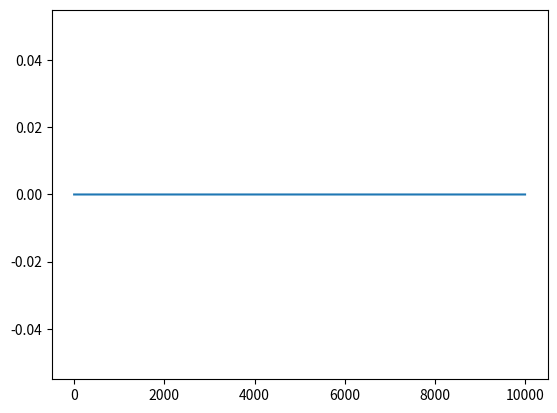

Reproduce this figure in Python. (Note: this script raises an exception after producing the figure.)
# -*- coding: utf-8 -*-
"""
Created on Tue Mar 14 15:37:15 2017

@author: garrettsmith

Ok: status as of 17:29, 24.03.: After that, add in link competition among 
all relevant links. That will be the big step.

After that, extend to PP modifiers.
Keep in mind interweights, which are not yet implemented.
"""

import numpy as np
import matplotlib.pyplot as plt

def cosine_similarity(v1, v2):
    """Calculate cosine similarity between two vectors."""
    dot_prod = v1 @ v2
    denom = np.linalg.norm(v1) * np.linalg.norm(v2)
    return dot_prod / denom

def IE(treelet, ipt, t, tstep):
    xn = treelet.state_hist[t,]
    fx = lv(xn, ipt, treelet.W_rec, tstep)
    xhat = xn + tstep * fx
    fx1 = lv(xhat, ipt, treelet.W_rec, tstep)
    xn1 = xn + 0.5 * tstep * (fx + fx1)
    return xn1

def lv(vec, ipt, W, tstep):
    return ipt * vec * (1 - W @ vec)

def weighted_diff(v1, v2, l):
    wdiff = l * (v1 - v2)
    return np.clip(wdiff, -1, 1)


class Treelet(object):
#    def __init__(self, nlex, nheadmorph, ndependents, ndepmorph, dim_names):
    def __init__(self, lexicon, number, pos):
        # Add extra lex. for "NULL"; x2 b/c dep nodes
        self.nfeat = 2 * (1 + len(lexicon) + len(pos)) + len(number)
        self.nwords = len(lexicon) + 1
        self.npos = len(pos)
        self.nagr = len(number)
        self.nhead = 1 + len(lexicon) + len(pos)
        self.idx = {'head': np.arange(0, self.nhead),
                    'head_lex': np.arange(0, self.nwords),
                    'head_pos': np.arange(self.nwords, self.nwords 
                                          + self.npos),
                    'dep': np.arange(self.nhead, 2 * self.nhead),
                    'dep_lex': np.arange(self.nhead, self.nhead + self.nwords),
                    'dep_pos': np.arange(self.nhead + self.nwords, self.nhead 
                                         + self.nwords + self.npos),
                    'agr': np.arange(2 * self.nhead, 2 * self.nhead 
                                     + len(number)),
                    'head_agr': np.append(np.arange(0, self.nhead), [-2, -1]),
                    'dep_agr': np.append(np.arange(self.nhead, 2 
                                                   * self.nhead), [-2, -1])}
        self.state_hist = None
        self.W_rec = np.zeros((self.nfeat, self.nfeat))
        self.dim_names = (['null'] + lexicon + pos 
                          + ['dep_' + x for x in ['null'] + lexicon] 
                          + ['dep_' + x for x in pos] + number)
    
    def set_recurrent_weights(self):
        """Set recurrent weights with inhibitory connections within banks of
        units."""
        W = np.zeros(self.W_rec.shape)
        k = 2
        W[np.ix_(self.idx['head_lex'], self.idx['head_lex'])] = (k 
         * np.ones((self.nwords, self.nwords)))
        W[np.ix_(self.idx['head_pos'], self.idx['head_pos'])] = (k
         * np.ones((self.npos, self.npos)))
        W[np.ix_(self.idx['dep_lex'], self.idx['dep_lex'])] = (k
         * np.ones((self.nwords, self.nwords)))
        W[np.ix_(self.idx['dep_pos'], self.idx['dep_pos'])] = (k
         * np.ones((self.npos, self.npos)))
        W[np.ix_(self.idx['agr'], self.idx['agr'])] = (k
         * np.ones((self.nagr, self.nagr)))
        np.fill_diagonal(W, 1)
        self.W_rec = W
        
    def random_initial_state(self, noise_mag):
        """Sets a random initial state drawn from a uniform distribution
        between 0 and noise_mag. Initial conditions need to be somewhat higher
        (here, between 0.1 and 0.1 + noise_mag) in order to make it possible
        for any of the states to win (Fukai & Tanaka, 1997)."""
        noisy_init = np.random.uniform(0.1, 0.1 + noise_mag, self.nfeat)
        self.set_initial_state(noisy_init)
        
    def set_initial_state(self, vec):
        assert len(vec) == self.nfeat, 'Wrong length initial state'
        assert self.state_hist is not None, 'state_hist not initialized'
        self.state_hist[0,] = vec
    
    def print_state(self, t = -1):
        longest = np.max([len(x) for x in self.dim_names])
        for n in range(len(self.dim_names)):
            print('{:{width}}: {}'.format(self.dim_names[n],
                  np.round(self.state_hist[t,n], 5), width = longest))
        print('\n')
        
    def plot_state_hist(self):
        for dim in range(len(self.dim_names)):
            plt.plot(self.state_hist[:,dim], label = self.dim_names[dim])
            xpos = dim * (self.state_hist[:,dim].size / len(self.dim_names))
            ypos = self.state_hist[xpos, dim]
            plt.text(xpos, ypos, self.dim_names[dim])
        plt.xlabel('Time')
        plt.ylabel('State')
        plt.ylim(-0.01, 1.01)
#        plt.legend(loc = 'center right')
#        plt.legend(bbox_to_anchor = (1, 1.03))
        plt.title('State over time')
        plt.show()
    
    def update_state(self, ipt, t, tstep):
        x = self.state_hist[t-1,]
        W = self.W_rec
        self.state_hist[t,] = x + tstep * (x * (ipt - W @ (ipt * x)))
        
# Trying a single treelet
tstep = 0.01
tvec = np.arange(0.0, 100.0, tstep)

lexicon = ['a', 'these', 'that', 'dog', 'cat', 'be', 'sing']
agr = ['sg', 'pl']
pos = ['null', 'Det', 'N', 'V']

lex_rep = np.array([[0, 1, 0, 0, 0, 0, 0, 0, 0, 1, 0, 0], # a
                    [0, 0, 1, 0, 0, 0, 0, 0, 0, 1, 0, 0], # these
                    [0, 0, 0, 1, 0, 0, 0, 0, 0, 1, 0, 0], #that
                    [0, 0, 0, 0, 1, 0, 0, 0, 0, 0, 1, 0], # dog
                    [0, 0, 0, 0, 0, 1, 0, 0, 0, 0, 1, 0], # cat
                    [0, 0, 0, 0, 0, 0, 1, 0, 0, 0, 0, 1], # be
                    [0, 0, 0, 0, 0, 0, 0, 1, 0, 0, 0, 1], # sing
                    [1, 0, 0, 0, 0, 0, 0, 0, 1, 0, 0, 0]]) # null

Det = Treelet(lexicon, agr, pos)
Det.set_recurrent_weights()
Det.state_hist = np.zeros((len(tvec), Det.nfeat))
det_init = np.zeros(Det.nfeat) + np.random.uniform(0.1, 0.2, Det.nfeat)
det_init[Det.idx['head']] = lex_rep[1]
det_init[np.ix_(Det.idx['agr'])] = np.array([0.05, 0.9])
det_init[np.ix_(Det.idx['dep'])] = lex_rep[-1]
Det.set_initial_state(det_init)
#Det.random_initial_state(0.1)

Noun = Treelet(lexicon, agr, pos)
Noun.set_recurrent_weights()
Noun.state_hist = np.zeros((len(tvec), Noun.nfeat))
Noun.random_initial_state(0.1)

Verb = Treelet(lexicon, agr, pos)
Verb.set_recurrent_weights()
Verb.state_hist = np.zeros((len(tvec), Verb.nfeat))
Verb.random_initial_state(0.1)
#
link_dn = np.zeros(len(tvec))
link_nv = np.zeros(len(tvec))

for t in range(1, len(tvec)):
    link_dn[t] = (Det.state_hist[t-1, Det.idx['head_agr']] @  
           Noun.state_hist[t-1, Noun.idx['dep_agr']]) / (Det.nhead + Det.nagr)
    link_nv[t] = (Noun.state_hist[t-1, Noun.idx['head_agr']] @
           Verb.state_hist[t-1, Verb.idx['dep_agr']]) / (Noun.nhead + Noun.nagr)

    to_det = np.ones(Det.nfeat)
    to_det[Det.idx['agr']] = (link_dn[t] 
    * Noun.state_hist[t-1, Noun.idx['agr']])
    
    to_n = np.ones(Noun.nfeat)
    to_n[Noun.idx['dep']] = (link_dn[t] * Det.state_hist[t-1, Det.idx['head']])
    to_n[Noun.idx['agr']] = 0.5 * ((link_dn[t] 
    * Det.state_hist[t-1, Det.idx['agr']])
    + (link_nv[t] * Verb.state_hist[t-1, Verb.idx['agr']]))
    
    to_v = np.ones(Verb.nfeat)
    to_v[Verb.idx['agr']] = (link_nv[t] 
    * Noun.state_hist[t-1, Noun.idx['agr']])
    to_v[Verb.idx['dep']] = (link_nv[t] 
    * Noun.state_hist[t-1, Noun.idx['head']])
    
    Det.update_state(to_det, t, tstep)
    Noun.update_state(to_n, t, tstep)
    Verb.update_state(to_v, t, tstep)
    
    if tvec[t] == 10: # cat
        Noun.state_hist[t, Noun.idx['head']] = lex_rep[4]
        Noun.state_hist[t, Noun.idx['agr']] = np.array([0, 1])
    if tvec[t] == 20: # sings
        Verb.state_hist[t, Verb.idx['head']] = lex_rep[-2]
        Verb.state_hist[t, Verb.idx['agr']] = np.array([1, 0])
    
Det.plot_state_hist()
Noun.plot_state_hist()
Verb.plot_state_hist()

plt.plot(link_dn)
plt.title('Det-N link')
#plt.ylim(-0.01, 1.01)
plt.show()

plt.plot(link_nv)
plt.title('N-V link')
#plt.ylim(-0.01, 1.01)
plt.show()

Det.print_state()
Noun.print_state()
Verb.print_state()
